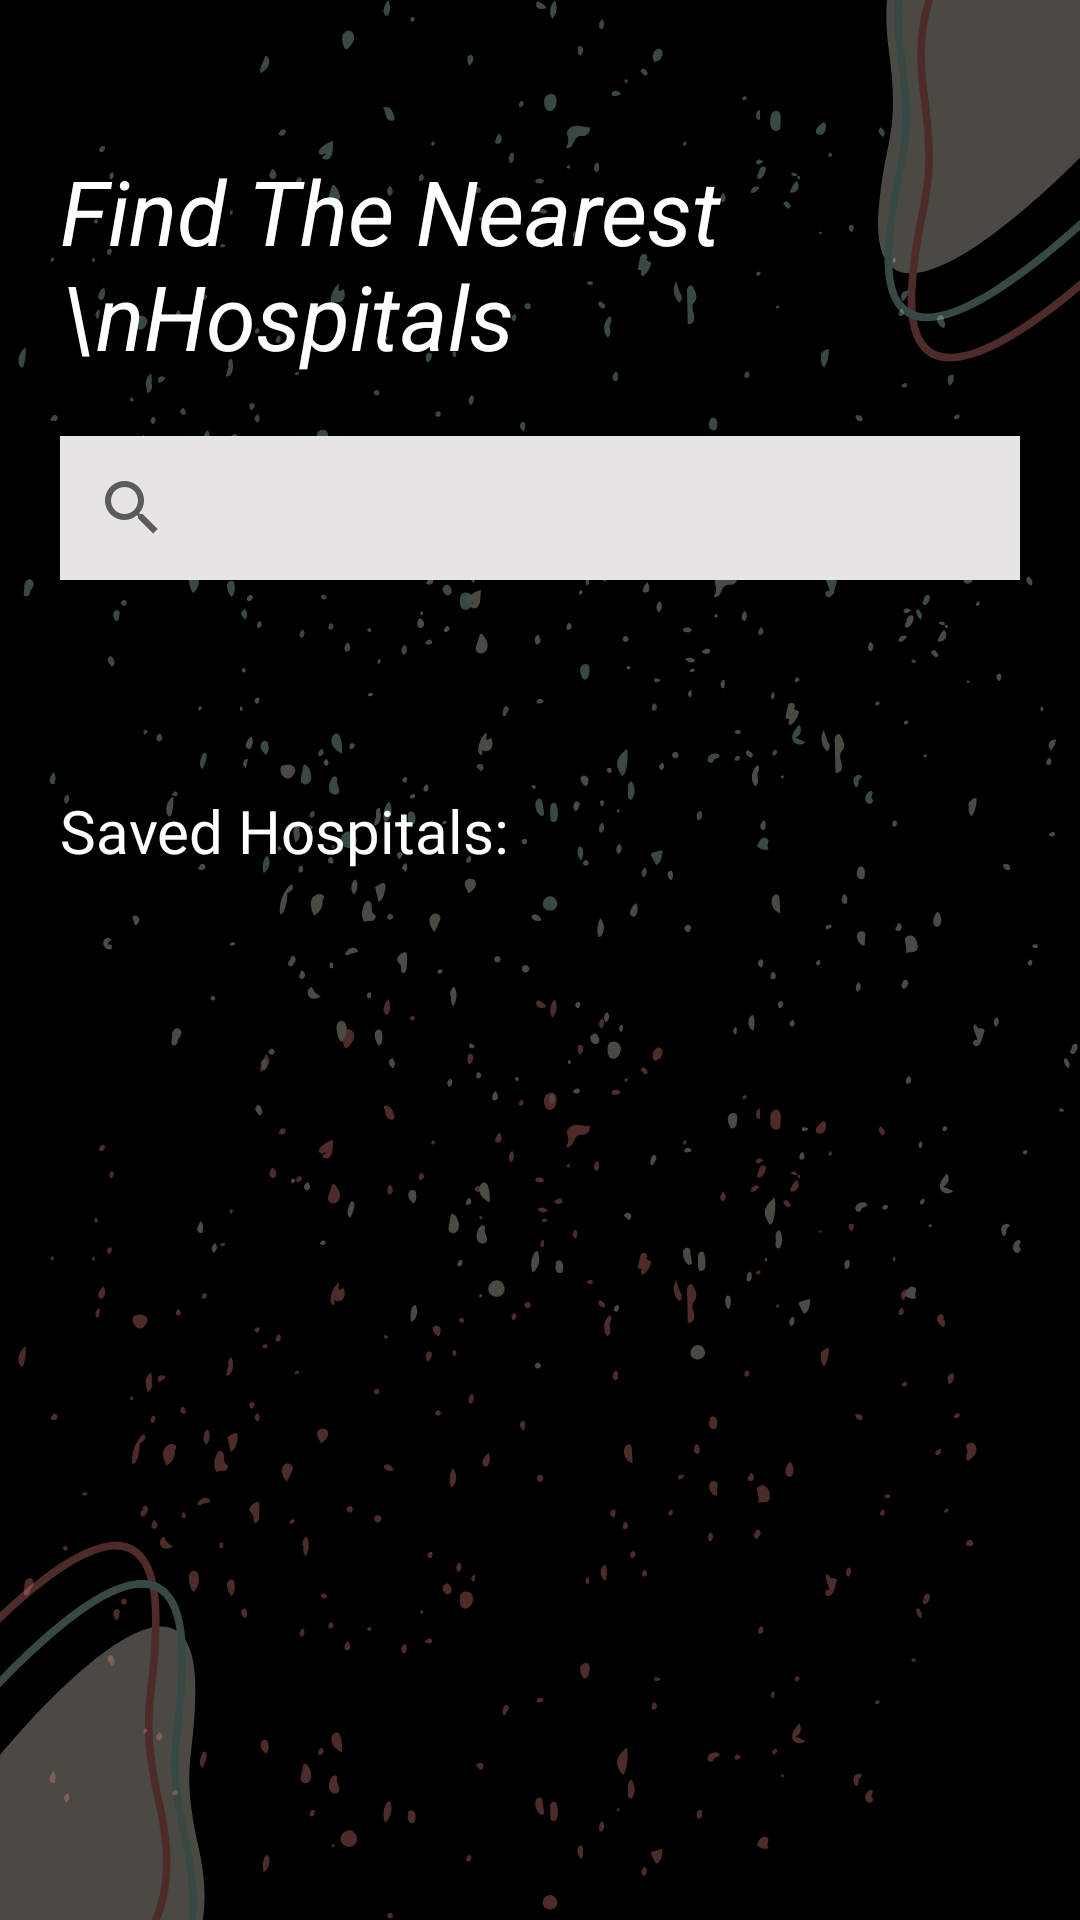

Write the Android layout XML for this screen, with the resource values it uses.
<!-- AndroidManifest.xml: application theme Theme.Atltestapp1 -->
<!-- res/layout/activity_hospitals.xml -->
<?xml version="1.0" encoding="utf-8"?>
<LinearLayout
    xmlns:android="http://schemas.android.com/apk/res/android"
    xmlns:app="http://schemas.android.com/apk/res-auto"
    xmlns:tools="http://schemas.android.com/tools"
    android:layout_width="match_parent"
    android:layout_height="match_parent"
    android:background="@drawable/background"
    android:orientation="vertical"
    android:layout_gravity="center"
    tools:context=".activities.HospitalsActivity">

    <RelativeLayout
        android:orientation="vertical"
        android:layout_width="match_parent"
        android:layout_height="wrap_content"
        >

    <TextView
        android:id="@+id/text_3"
        android:layout_width="wrap_content"
        android:layout_height="wrap_content"
        android:layout_marginTop="50dp"
        android:layout_marginLeft="20dp"
        android:text="Find The Nearest \nHospitals"
        android:textColor="@color/white"
        android:textSize="30sp"
        android:textStyle="italic" />


    <androidx.appcompat.widget.SearchView
        android:id="@+id/search_hospitals"
        android:layout_below="@id/text_3"
        android:layout_width="370dp"
        android:layout_height="wrap_content"
        android:layout_marginLeft="20dp"
        android:layout_marginTop="20dp"
        android:layout_marginRight="20dp"
        android:layout_marginBottom="20dp"
        android:background="@color/light_grey">

    </androidx.appcompat.widget.SearchView>

    </RelativeLayout>


    <ScrollView
        android:layout_width="match_parent"
        android:layout_height="match_parent"
        tools:ignore="NotSibling">

        <LinearLayout
            android:layout_width="match_parent"
            android:layout_height="match_parent"
            android:orientation="vertical">

            <RelativeLayout

                android:layout_width="match_parent"
                android:layout_height="wrap_content"
                android:orientation="vertical">


                <androidx.recyclerview.widget.RecyclerView
                    android:id="@+id/recycler_view_gmap"
                    android:layout_width="match_parent"
                    android:layout_height="match_parent"
                    android:padding="10dp" />


            </RelativeLayout>

            <RelativeLayout

                android:layout_width="match_parent"
                android:layout_height="wrap_content"
                android:orientation="vertical">


                <TextView
                    android:id="@+id/text_4"
                    android:layout_width="wrap_content"
                    android:layout_height="wrap_content"
                    android:layout_marginTop="30dp"
                    android:layout_marginLeft="20dp"
                    android:text="Saved Hospitals:"
                    android:textColor="@color/white"
                    android:fontFamily="@font/glass"
                    android:textSize="20sp" />


                <androidx.recyclerview.widget.RecyclerView
                    android:layout_below="@id/text_4"
                    android:id="@+id/recycler_view_saved"
                    android:layout_width="match_parent"
                    android:layout_height="match_parent"
                    android:layout_marginTop="20dp"
                    android:padding="10dp" />


            </RelativeLayout>

        </LinearLayout>

    </ScrollView>


</LinearLayout>
<!-- resources referenced by this layout -->
<resources>
  <color name="light_grey">#E6E4E4</color>
  <color name="white">#FFFFFFFF</color>
  <!-- drawable background: png bitmap (drawable, 147458 bytes) -->
  <style name="Theme.Atltestapp1" parent="Theme.MaterialComponents.DayNight.NoActionBar">
          
          <item name="colorPrimary">@color/purple_500</item>
          <item name="colorPrimaryVariant">@color/purple_700</item>
          <item name="colorOnPrimary">@color/white</item>
          
          <item name="colorSecondary">@color/teal_200</item>
          <item name="colorSecondaryVariant">@color/teal_700</item>
          <item name="colorOnSecondary">@color/black</item>
          
          <item name="android:statusBarColor">@color/black</item>
          
      </style>
  <color name="purple_500">#FF6200EE</color>
  <color name="purple_700">#FF3700B3</color>
  <color name="teal_200">#FF03DAC5</color>
  <color name="teal_700">#FF018786</color>
  <color name="black">#FF000000</color>
</resources>
